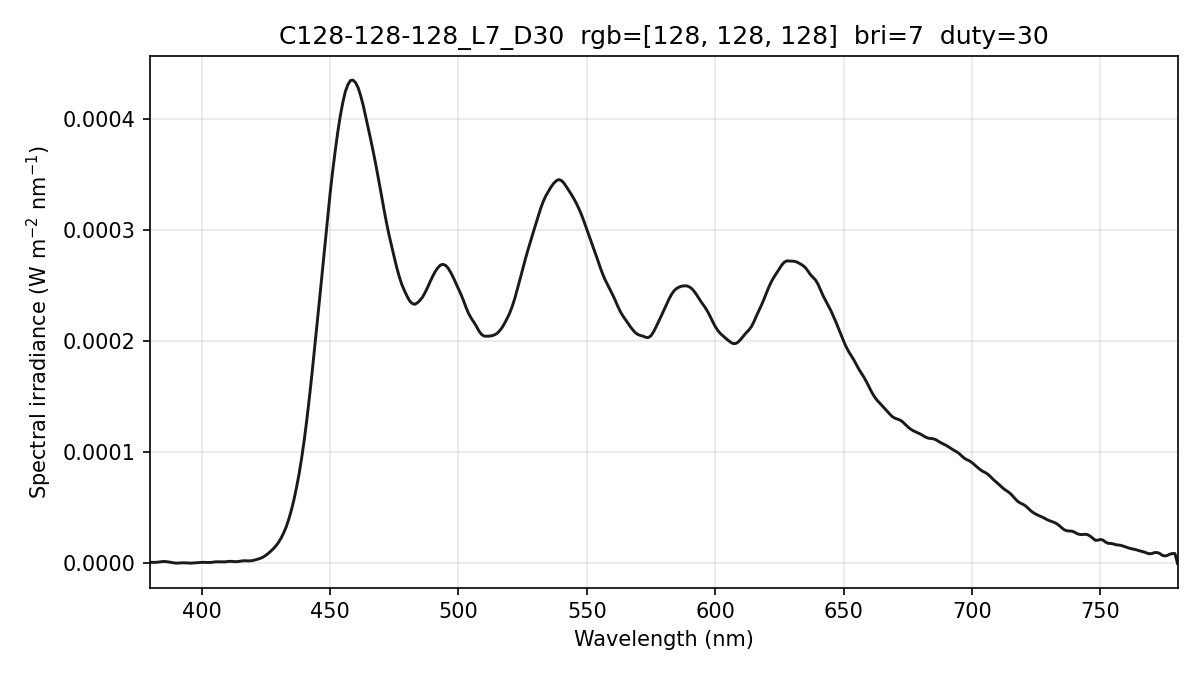

The file beside this chart, header and first rows:
wavelength_nm, spectral_irradiance_W_m2_nm, spectral_irradiance_std_W_m2_nm, spectral_irradiance_uW_cm2_nm, photon_irradiance_photons_m2_s_nm
380, 9.75571495e-07, 4.64356164e-07, 9.75571495e-05, 1.86623344e+12
381, 9.75571495e-07, 4.64356164e-07, 9.75571495e-05, 1.87114458e+12
382, 9.75571495e-07, 4.64356164e-07, 9.75571495e-05, 1.87605572e+12
383, 1.14806741e-06, 6.97416620e-07, 1.14806741e-04, 2.21355049e+12
384, 1.48632181e-06, 1.24127401e-06, 1.48632181e-04, 2.87320981e+12
385, 1.72685749e-06, 1.49894366e-06, 1.72685749e-04, 3.34688272e+12
386, 1.69717848e-06, 1.20218911e-06, 1.69717848e-04, 3.29790461e+12
387, 1.38067961e-06, 7.12167746e-07, 1.38067961e-04, 2.68984431e+12
388, 1.00576150e-06, 6.57908117e-07, 1.00576150e-04, 1.96449080e+12
389, 5.72423916e-07, 4.70426207e-07, 5.72423916e-05, 1.12096135e+12
390, 3.01441196e-07, 2.38589696e-07, 3.01441196e-05, 5.91821147e+11
391, 2.84241632e-07, 2.49185160e-07, 2.84241632e-05, 5.59484054e+11
392, 4.90572478e-07, 4.50023806e-07, 4.90572478e-05, 9.68082823e+11
393, 5.64359653e-07, 5.20719213e-07, 5.64359653e-05, 1.11653355e+12
394, 4.49251519e-07, 4.21467177e-07, 4.49251519e-05, 8.91064299e+11
395, 2.69326552e-07, 2.32671469e-07, 2.69326552e-05, 5.35549397e+11
396, 2.61189012e-07, 1.92588846e-07, 2.61189012e-05, 5.20682950e+11
397, 4.24838940e-07, 3.78029729e-07, 4.24838940e-05, 8.49059432e+11
398, 6.40033628e-07, 4.34989576e-07, 6.40033628e-05, 1.28235755e+12
399, 8.27007927e-07, 4.94938092e-07, 8.27007927e-05, 1.66113847e+12
400, 9.49475857e-07, 8.11916747e-07, 9.49475857e-05, 1.91190886e+12
401, 9.60137473e-07, 8.93181170e-07, 9.60137473e-05, 1.93821103e+12
402, 8.60796330e-07, 6.64868226e-07, 8.60796330e-05, 1.74200632e+12
403, 8.28665456e-07, 5.21864776e-07, 8.28665456e-05, 1.68115420e+12
404, 9.90213989e-07, 6.13723138e-07, 9.90213989e-05, 2.01388047e+12
405, 1.31849890e-06, 6.48981029e-07, 1.31849890e-04, 2.68817825e+12
406, 1.48256074e-06, 5.78476214e-07, 1.48256074e-04, 3.03013374e+12
407, 1.42964713e-06, 5.44148765e-07, 1.42964713e-04, 2.92918320e+12
408, 1.30085487e-06, 7.43267748e-07, 1.30085487e-04, 2.67185126e+12
409, 1.39207089e-06, 1.09054392e-06, 1.39207089e-04, 2.86620947e+12
410, 1.70329541e-06, 1.50668899e-06, 1.70329541e-04, 3.51558093e+12
411, 1.88579242e-06, 1.67042465e-06, 1.88579242e-04, 3.90174584e+12
412, 1.81261671e-06, 1.53251482e-06, 1.81261671e-04, 3.75946862e+12
413, 1.57983863e-06, 1.12338246e-06, 1.57983863e-04, 3.28462692e+12
414, 1.62586830e-06, 8.23587183e-07, 1.62586830e-04, 3.38851156e+12
415, 1.97179600e-06, 6.97783551e-07, 1.97179600e-04, 4.11939413e+12
416, 2.32766763e-06, 5.30457525e-07, 2.32766763e-04, 4.87458407e+12
417, 2.41693466e-06, 2.86810099e-07, 2.41693466e-04, 5.07369356e+12
418, 2.27609250e-06, 6.62655404e-07, 2.27609250e-04, 4.78949205e+12
419, 2.32646280e-06, 1.01040875e-06, 2.32646280e-04, 4.90719599e+12
420, 2.64076621e-06, 1.04379209e-06, 2.64076621e-04, 5.58344847e+12
421, 3.22872843e-06, 8.15824246e-07, 3.22872843e-04, 6.84284781e+12
422, 3.90019803e-06, 6.43428907e-07, 3.90019803e-04, 8.28556975e+12
423, 4.65517491e-06, 8.66395748e-07, 4.65517491e-04, 9.91287520e+12
424, 5.77838563e-06, 1.00896882e-06, 5.77838563e-04, 1.23337643e+13
425, 7.24175107e-06, 8.23446189e-07, 7.24175107e-04, 1.54937231e+13
426, 9.10633740e-06, 8.49695999e-07, 9.10633740e-04, 1.95288471e+13
427, 1.11341141e-05, 7.03358850e-07, 1.11341141e-03, 2.39335329e+13
428, 1.33158729e-05, 5.18060072e-07, 1.33158729e-03, 2.86904049e+13
429, 1.59776357e-05, 1.16838582e-06, 1.59776357e-03, 3.45058773e+13
430, 1.91088772e-05, 1.38298638e-06, 1.91088772e-03, 4.13644157e+13
431, 2.29202378e-05, 1.04056908e-06, 2.29202378e-03, 4.97301372e+13
432, 2.76342990e-05, 5.47090027e-07, 2.76342990e-03, 6.00973701e+13
433, 3.31686710e-05, 5.42716938e-07, 3.31686710e-03, 7.23001561e+13
434, 4.01255612e-05, 9.05942792e-07, 4.01255612e-03, 8.76665906e+13
435, 4.82548500e-05, 8.98303227e-07, 4.82548500e-03, 1.05670435e+14
436, 5.77198639e-05, 6.39306619e-07, 5.77198639e-03, 1.26687876e+14
437, 6.87428539e-05, 3.26238343e-07, 6.87428539e-03, 1.51228019e+14
438, 8.09642647e-05, 3.68278312e-07, 8.09642647e-03, 1.78521593e+14
439, 9.53093966e-05, 9.11704305e-07, 9.53093966e-03, 2.10631591e+14
... 341 more rows
